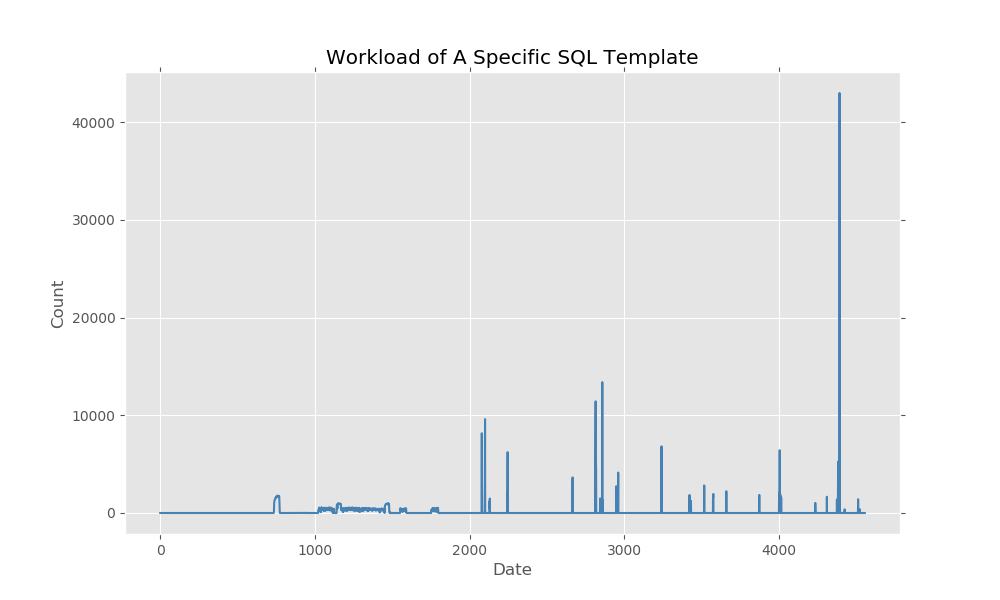

The data file committed next to this chart (first rows):
2019-01-03 22:50:00, 1
2019-01-03 23:00:00, 0
2019-01-03 23:10:00, 0
2019-01-03 23:20:00, 0
2019-01-03 23:30:00, 0
2019-01-03 23:40:00, 0
2019-01-03 23:50:00, 0
2019-01-04 00:00:00, 0
2019-01-04 00:10:00, 0
2019-01-04 00:20:00, 0
2019-01-04 00:30:00, 0
2019-01-04 00:40:00, 0
2019-01-04 00:50:00, 0
2019-01-04 01:00:00, 0
2019-01-04 01:10:00, 0
2019-01-04 01:20:00, 0
2019-01-04 01:30:00, 0
2019-01-04 01:40:00, 0
2019-01-04 01:50:00, 0
2019-01-04 02:00:00, 0
2019-01-04 02:10:00, 0
2019-01-04 02:20:00, 0
2019-01-04 02:30:00, 0
2019-01-04 02:40:00, 0
2019-01-04 02:50:00, 0
2019-01-04 03:00:00, 0
2019-01-04 03:10:00, 0
2019-01-04 03:20:00, 0
2019-01-04 03:30:00, 0
2019-01-04 03:40:00, 0
2019-01-04 03:50:00, 0
2019-01-04 04:00:00, 0
2019-01-04 04:10:00, 0
2019-01-04 04:20:00, 0
2019-01-04 04:30:00, 0
2019-01-04 04:40:00, 0
2019-01-04 04:50:00, 0
2019-01-04 05:00:00, 0
2019-01-04 05:10:00, 0
2019-01-04 05:20:00, 0
2019-01-04 05:30:00, 0
2019-01-04 05:40:00, 0
2019-01-04 05:50:00, 0
2019-01-04 06:00:00, 0
2019-01-04 06:10:00, 0
2019-01-04 06:20:00, 0
2019-01-04 06:30:00, 0
2019-01-04 06:40:00, 0
2019-01-04 06:50:00, 0
2019-01-04 07:00:00, 0
2019-01-04 07:10:00, 0
2019-01-04 07:20:00, 0
2019-01-04 07:30:00, 0
2019-01-04 07:40:00, 0
2019-01-04 07:50:00, 0
2019-01-04 08:00:00, 0
2019-01-04 08:10:00, 0
2019-01-04 08:20:00, 0
2019-01-04 08:30:00, 0
2019-01-04 08:40:00, 0
2019-01-04 08:50:00, 0
... 4,496 more rows
